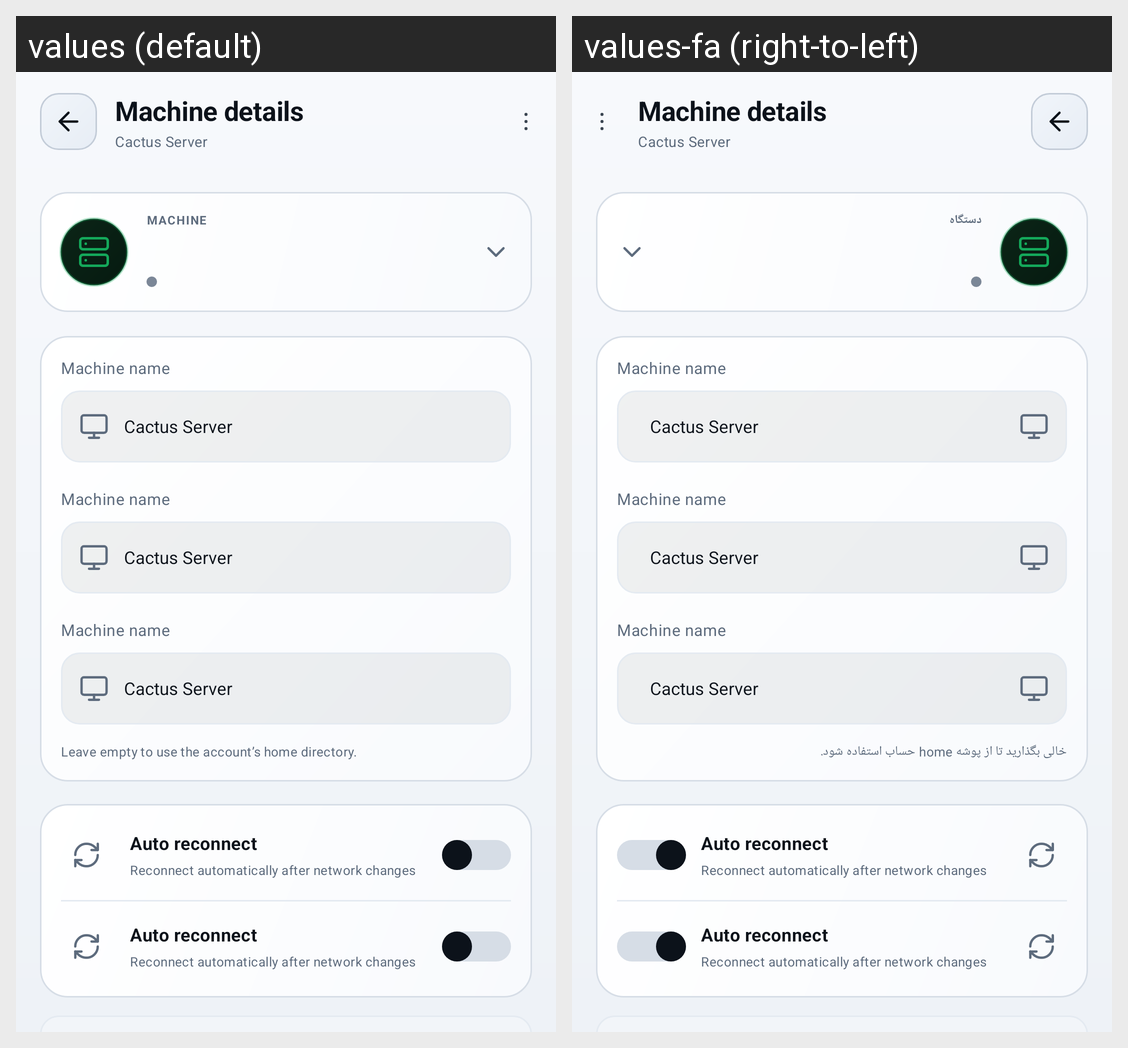

This grid shows one Android layout under two languages. Give, for every string resource on the screen, its name, the default text and each shown locale's text.
Android screen res/layout/fragment_new_terminal.xml rendered under 2 locales, left to right: values (default), values-fa (right-to-left). Device: Nexus 5 (rendered at 1080×1920; each locale shown at half size, 540×960, under a caption strip naming it); theme Theme.RemoteTerminal.
Strings drawn on this screen, with the default value and each locale's value (text and hints the layout hard-codes, and strings that could not be matched under every locale, appear in the picture but are not listed):

label_machine
  values: MACHINE
  values-fa: دستگاه

working_directory_help
  values: Leave empty to use the account’s home directory.
  values-fa: خالی بگذارید تا از پوشه home حساب استفاده شود.
